Image classification data set "dataset" (melanicandra/Computer-Vision-Deep-Learning-RET503 on GitHub). Class labels (5): all blocks, balok hijautua, balok hitam, balok merahmuda, papan balok.

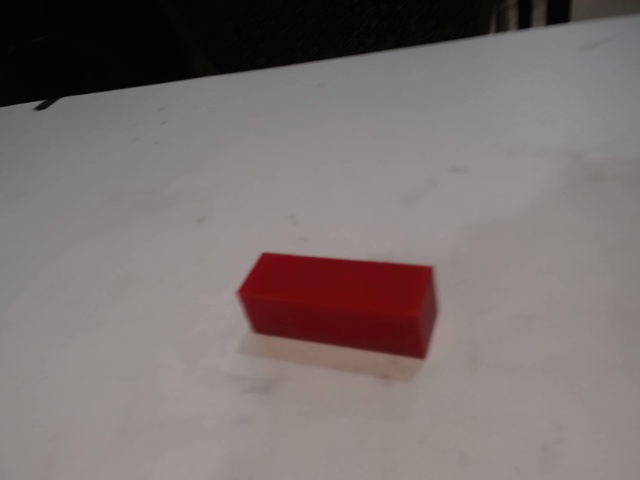
Label: balok merahmuda

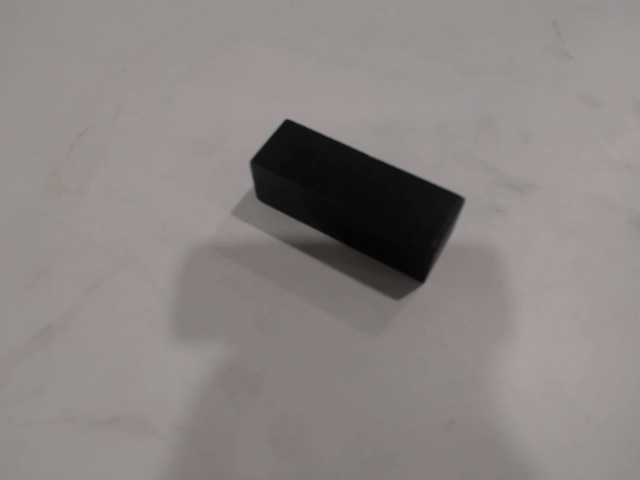
Label: balok hitam

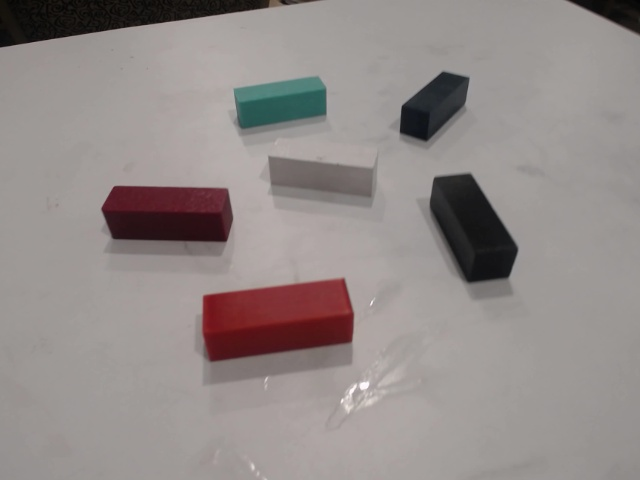
Label: all blocks

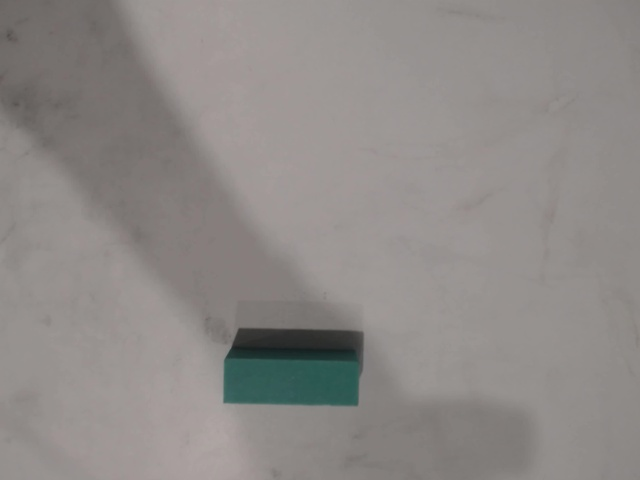
Label: balok hijautua

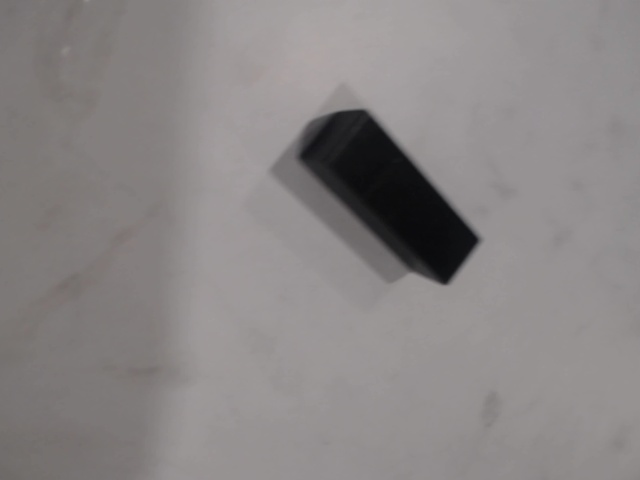
Label: balok hitam

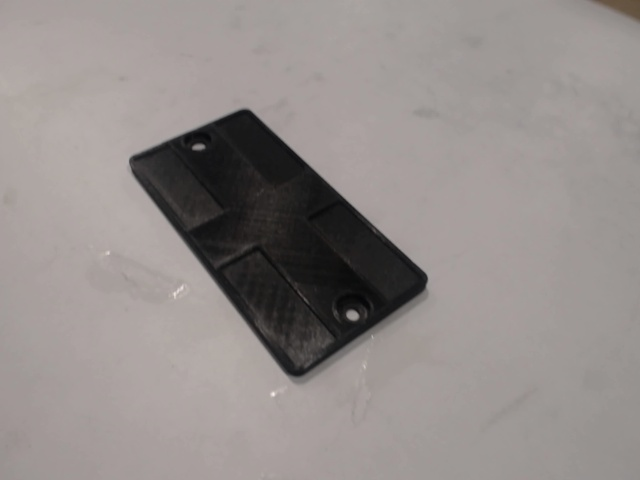
Label: papan balok
